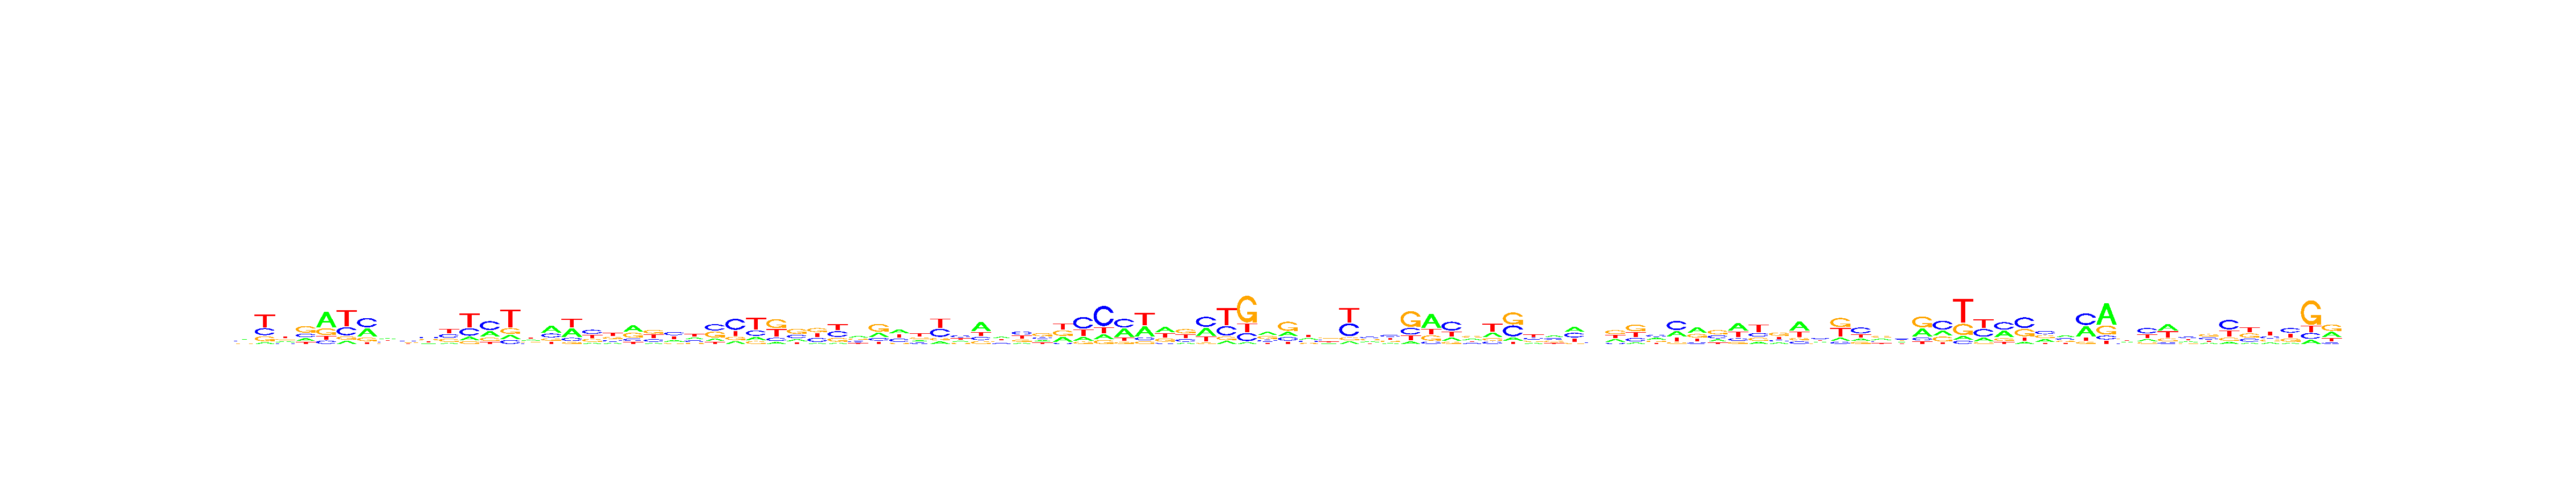

Data behind this chart, as committed beside it:
, V1, V2, V3, V4, V5, V6, V7, V8, V9, V10, V11, V12, V13, V14, V15, V16, V17, V18, V19, V20, V21, V22, V23
A, 0.2854, 0.06334, 0.2515, 0.1885, 0.5337, 0.1043, 0.359, 0.2959, 0.2926, 0.1587, 0.09451, 0.1248, 0.2772, 0.1317, 0.2998, 0.4416, 0.3816, 0.1066, 0.1572, 0.4126, 0.107, 0.1874, 0.2808
C, 0.2771, 0.271, 0.1593, 0.2355, 0.1182, 0.263, 0.4058, 0.2389, 0.2619, 0.3029, 0.2997, 0.2711, 0.4537, 0.1269, 0.185, 0.259, 0.1461, 0.3731, 0.1993, 0.147, 0.2265, 0.3636, 0.2301
G, 0.1958, 0.1929, 0.2568, 0.4455, 0.2295, 0.1083, 0.1574, 0.1789, 0.2462, 0.2925, 0.2577, 0.1011, 0.1679, 0.1817, 0.2113, 0.155, 0.08782, 0.258, 0.2552, 0.3108, 0.3375, 0.1447, 0.1388
T, 0.2417, 0.4728, 0.3324, 0.1305, 0.1185, 0.5244, 0.07785, 0.2864, 0.1993, 0.2459, 0.348, 0.503, 0.1012, 0.5597, 0.3039, 0.1444, 0.3845, 0.2623, 0.3883, 0.1297, 0.3289, 0.3043, 0.3503
